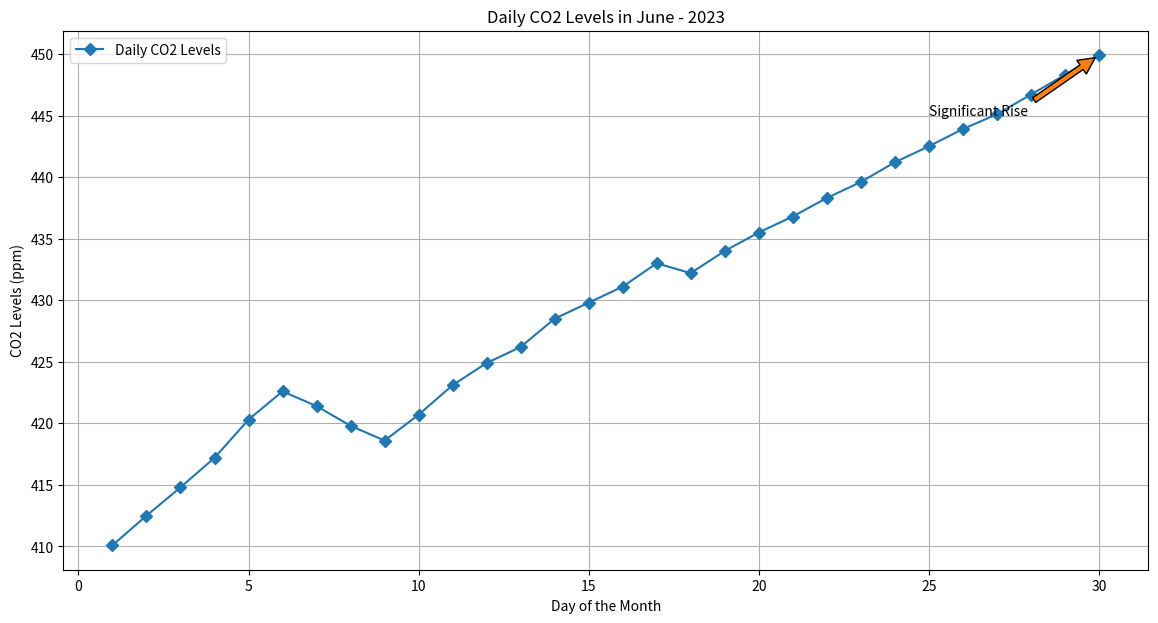

Here is the Python script that generated this plot:
import matplotlib.pyplot as plt

# Data points
days = [i for i in range(1, 31)]
co2_levels = [410.1, 412.5, 414.8, 417.2, 420.3, 422.6, 421.4, 419.8, 418.6, 420.7, 423.1, 424.9, 426.2, 428.5, 429.8, 431.1, 433.0, 432.2, 434.0, 435.5, 436.8, 438.3, 439.6, 441.2, 442.5, 443.9, 445.1, 446.7, 448.3, 449.9]

# Creating the line chart
plt.figure(figsize=(14, 7))  # Adjust the width and height of the chart
plt.plot(days, co2_levels, marker='D', color='#1f77b4', label='Daily CO2 Levels')  # Specific color code

# Annotation for a notable CO2 level
plt.annotate('Significant Rise', xy=(30, 449.9), xytext=(25, 445),
             arrowprops=dict(facecolor='#ff7f0e', shrink=0.05))

# Adding the x-axis label, y-axis label, title, legend, and grid
plt.xlabel('Day of the Month')
plt.ylabel('CO2 Levels (ppm)')
plt.title('Daily CO2 Levels in June - 2023')
plt.legend(loc='upper left')
plt.grid(True)

# Display the chart
plt.show()